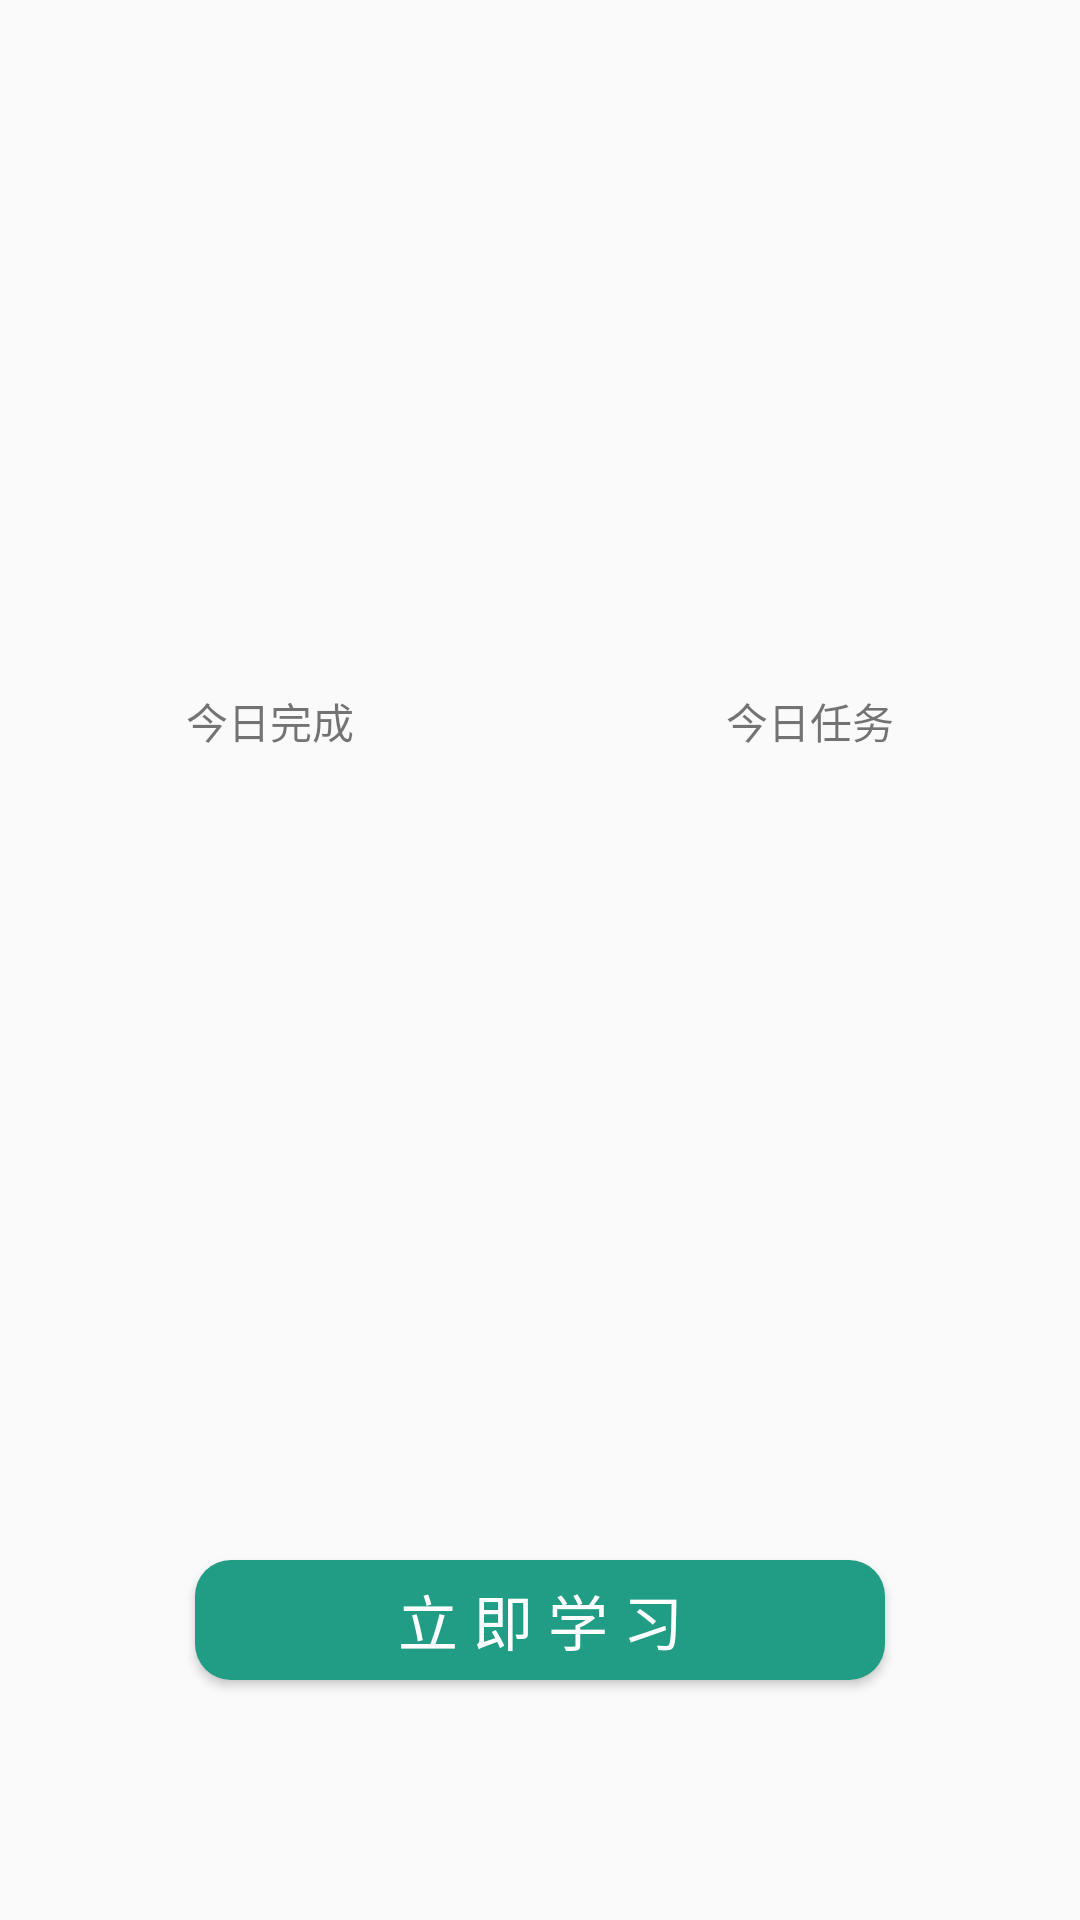

Write the Android layout XML for this screen, with the resource values it uses.
<!-- AndroidManifest.xml: application theme AppTheme -->
<!-- res/layout/fragment_home.xml -->
<?xml version="1.0" encoding="utf-8"?>
<RelativeLayout xmlns:android="http://schemas.android.com/apk/res/android"
              android:layout_width="match_parent"
              android:layout_height="match_parent">

    <ImageView
        android:id="@+id/iv_fragment_home"
        android:layout_width="match_parent"
        android:layout_height="150dp"/>
    <LinearLayout
        android:layout_marginTop="80dp"
        android:layout_below="@id/iv_fragment_home"
        android:layout_above="@+id/btn_learn_home"
        android:orientation="horizontal"
        android:layout_width="match_parent"
        android:layout_height="120dp">
        <RelativeLayout
            android:gravity="center_horizontal"
            android:layout_weight="1"
            android:layout_width="0dp"
            android:layout_height="match_parent">
            <TextView
                android:layout_centerHorizontal="true"
                android:text="今日完成"
                android:textSize="14sp"
                android:layout_width="wrap_content"
                android:layout_height="wrap_content"/>
            <TextView
                android:id="@+id/tv_finish_today"
                android:layout_centerInParent="true"
                android:textSize="38sp"
                android:textColor="@color/orienge"
                android:layout_width="wrap_content"
                android:layout_height="wrap_content"/>
        </RelativeLayout>

        <RelativeLayout
            android:layout_weight="1"
            android:layout_width="0dp"
            android:layout_height="match_parent">
            <TextView
                android:layout_centerHorizontal="true"
                android:text="今日任务"
                android:textSize="14sp"
                android:layout_width="wrap_content"
                android:layout_height="wrap_content"/>
            <TextView
                android:id="@+id/tv_total_today"
                android:layout_centerInParent="true"
                android:textSize="38sp"
                android:layout_width="wrap_content"
                android:layout_height="wrap_content"/>
        </RelativeLayout>
    </LinearLayout>
    <Button
        android:id="@+id/btn_learn_home"
        android:background="@drawable/btn_learn_home_shape"
        android:text="立 即 学 习"
        android:textSize="20sp"
        android:textColor="@color/white"
        android:layout_alignParentBottom="true"
        android:layout_marginBottom="80dp"
        android:layout_marginStart="65dp"
        android:layout_marginEnd="65dp"
        android:layout_width="match_parent"
        android:layout_height="40dp"/>
</RelativeLayout>
<!-- resources referenced by this layout -->
<resources>
  <color name="orienge">#FFEFAA4E</color>
  <color name="white">#FFFFFF</color>
  <!-- drawable btn_learn_home_shape (drawable) -->
  <?xml version="1.0" encoding="utf-8"?>
  <shape xmlns:android="http://schemas.android.com/apk/res/android">
      <corners android:radius="12dp"/>
      <solid android:color="@color/themecolor"/>
  </shape>
  <style name="AppTheme" parent="Theme.AppCompat.Light.NoActionBar">
          
      </style>
  <color name="themecolor">#FF209D84</color>
</resources>
